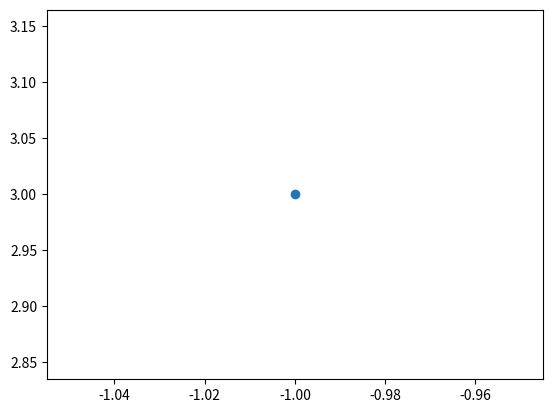

Generate this figure with matplotlib: (Note: this script raises an exception after producing the figure.)
#Equipo Jese Manuel Acosta Avila y Gabriela Ramirez Cortez 
#22/11/2019
#Ejercicio 25 Resultados de las integrales

import matplotlib.pyplot as plt
from sympy import *
init_printing(use_unicode=False, wrap_line=False)
x=Symbol('x')

a=integrate(x**6,x)
b=integrate(x**1/2*1,x)
c=integrate(2*x**3-5*x**2-3*x+4,x)

print(a)
print(b)
print(c)

def funcion(x):
    return (3-4*x)/((3*x-x**2-2)**1/2)


a=-1
b=3
fa=funcion(a)
fb=funcion(b)

D=((b-a)*((fa+fb)/2.))
print(D)

plt.scatter(a,b)
plt.plot(x)
plt.show()
